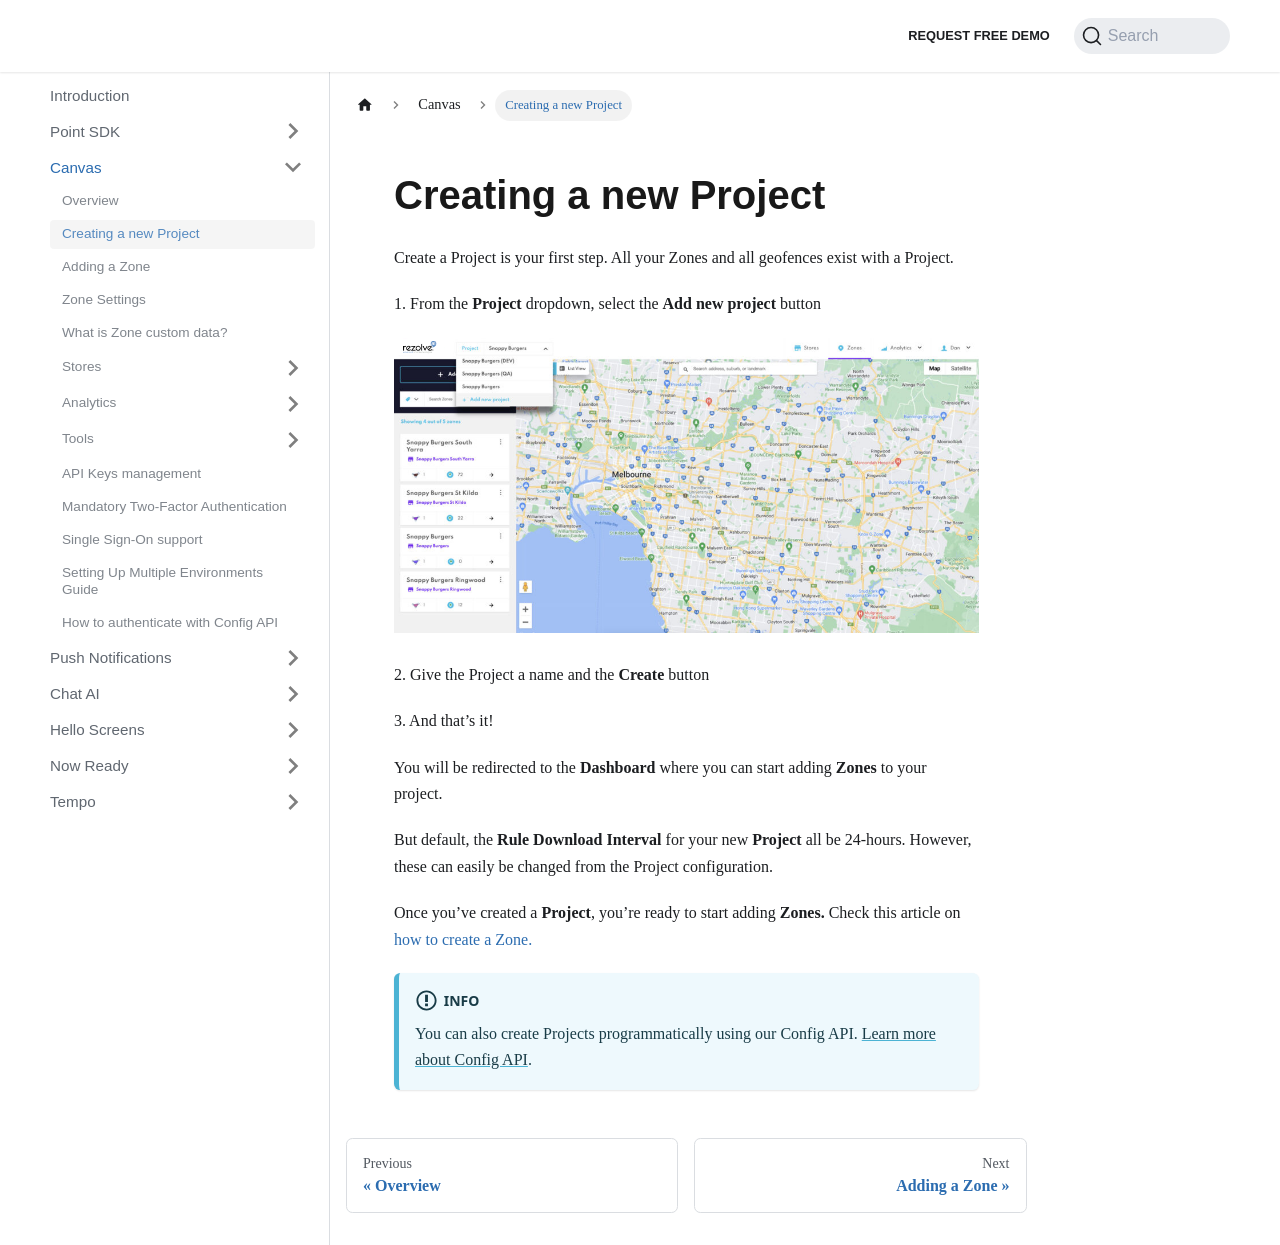

repository: Bluedot-Innovation/documentation · page: Canvas/Creating a new project.html · generator: docusaurus

Creating a new Project
======================

Create a Project is your first step. All your Zones and all geofences exist with a Project.

1\. From the **Project** dropdown, select the **Add new project** button

![](../assets/canvas-add-project.png)

2\. Give the Project a name and the **Create** button

3\. And that’s it!

You will be redirected to the **Dashboard** where you can start adding **Zones** to your project.

But default, the **Rule Download Interval** for your new **Project** all be 24-hours. However, these can easily be changed from the Project configuration.

Once you’ve created a **Project**, you’re ready to start adding **Zones.** Check this article on [how to create a Zone.](../Canvas/Add%20a%20new%20zone.md)


:::info
You can also create Projects programmatically using our Config API. [Learn more about Config API](../APIs/Config%20API/Overview.md).
:::
